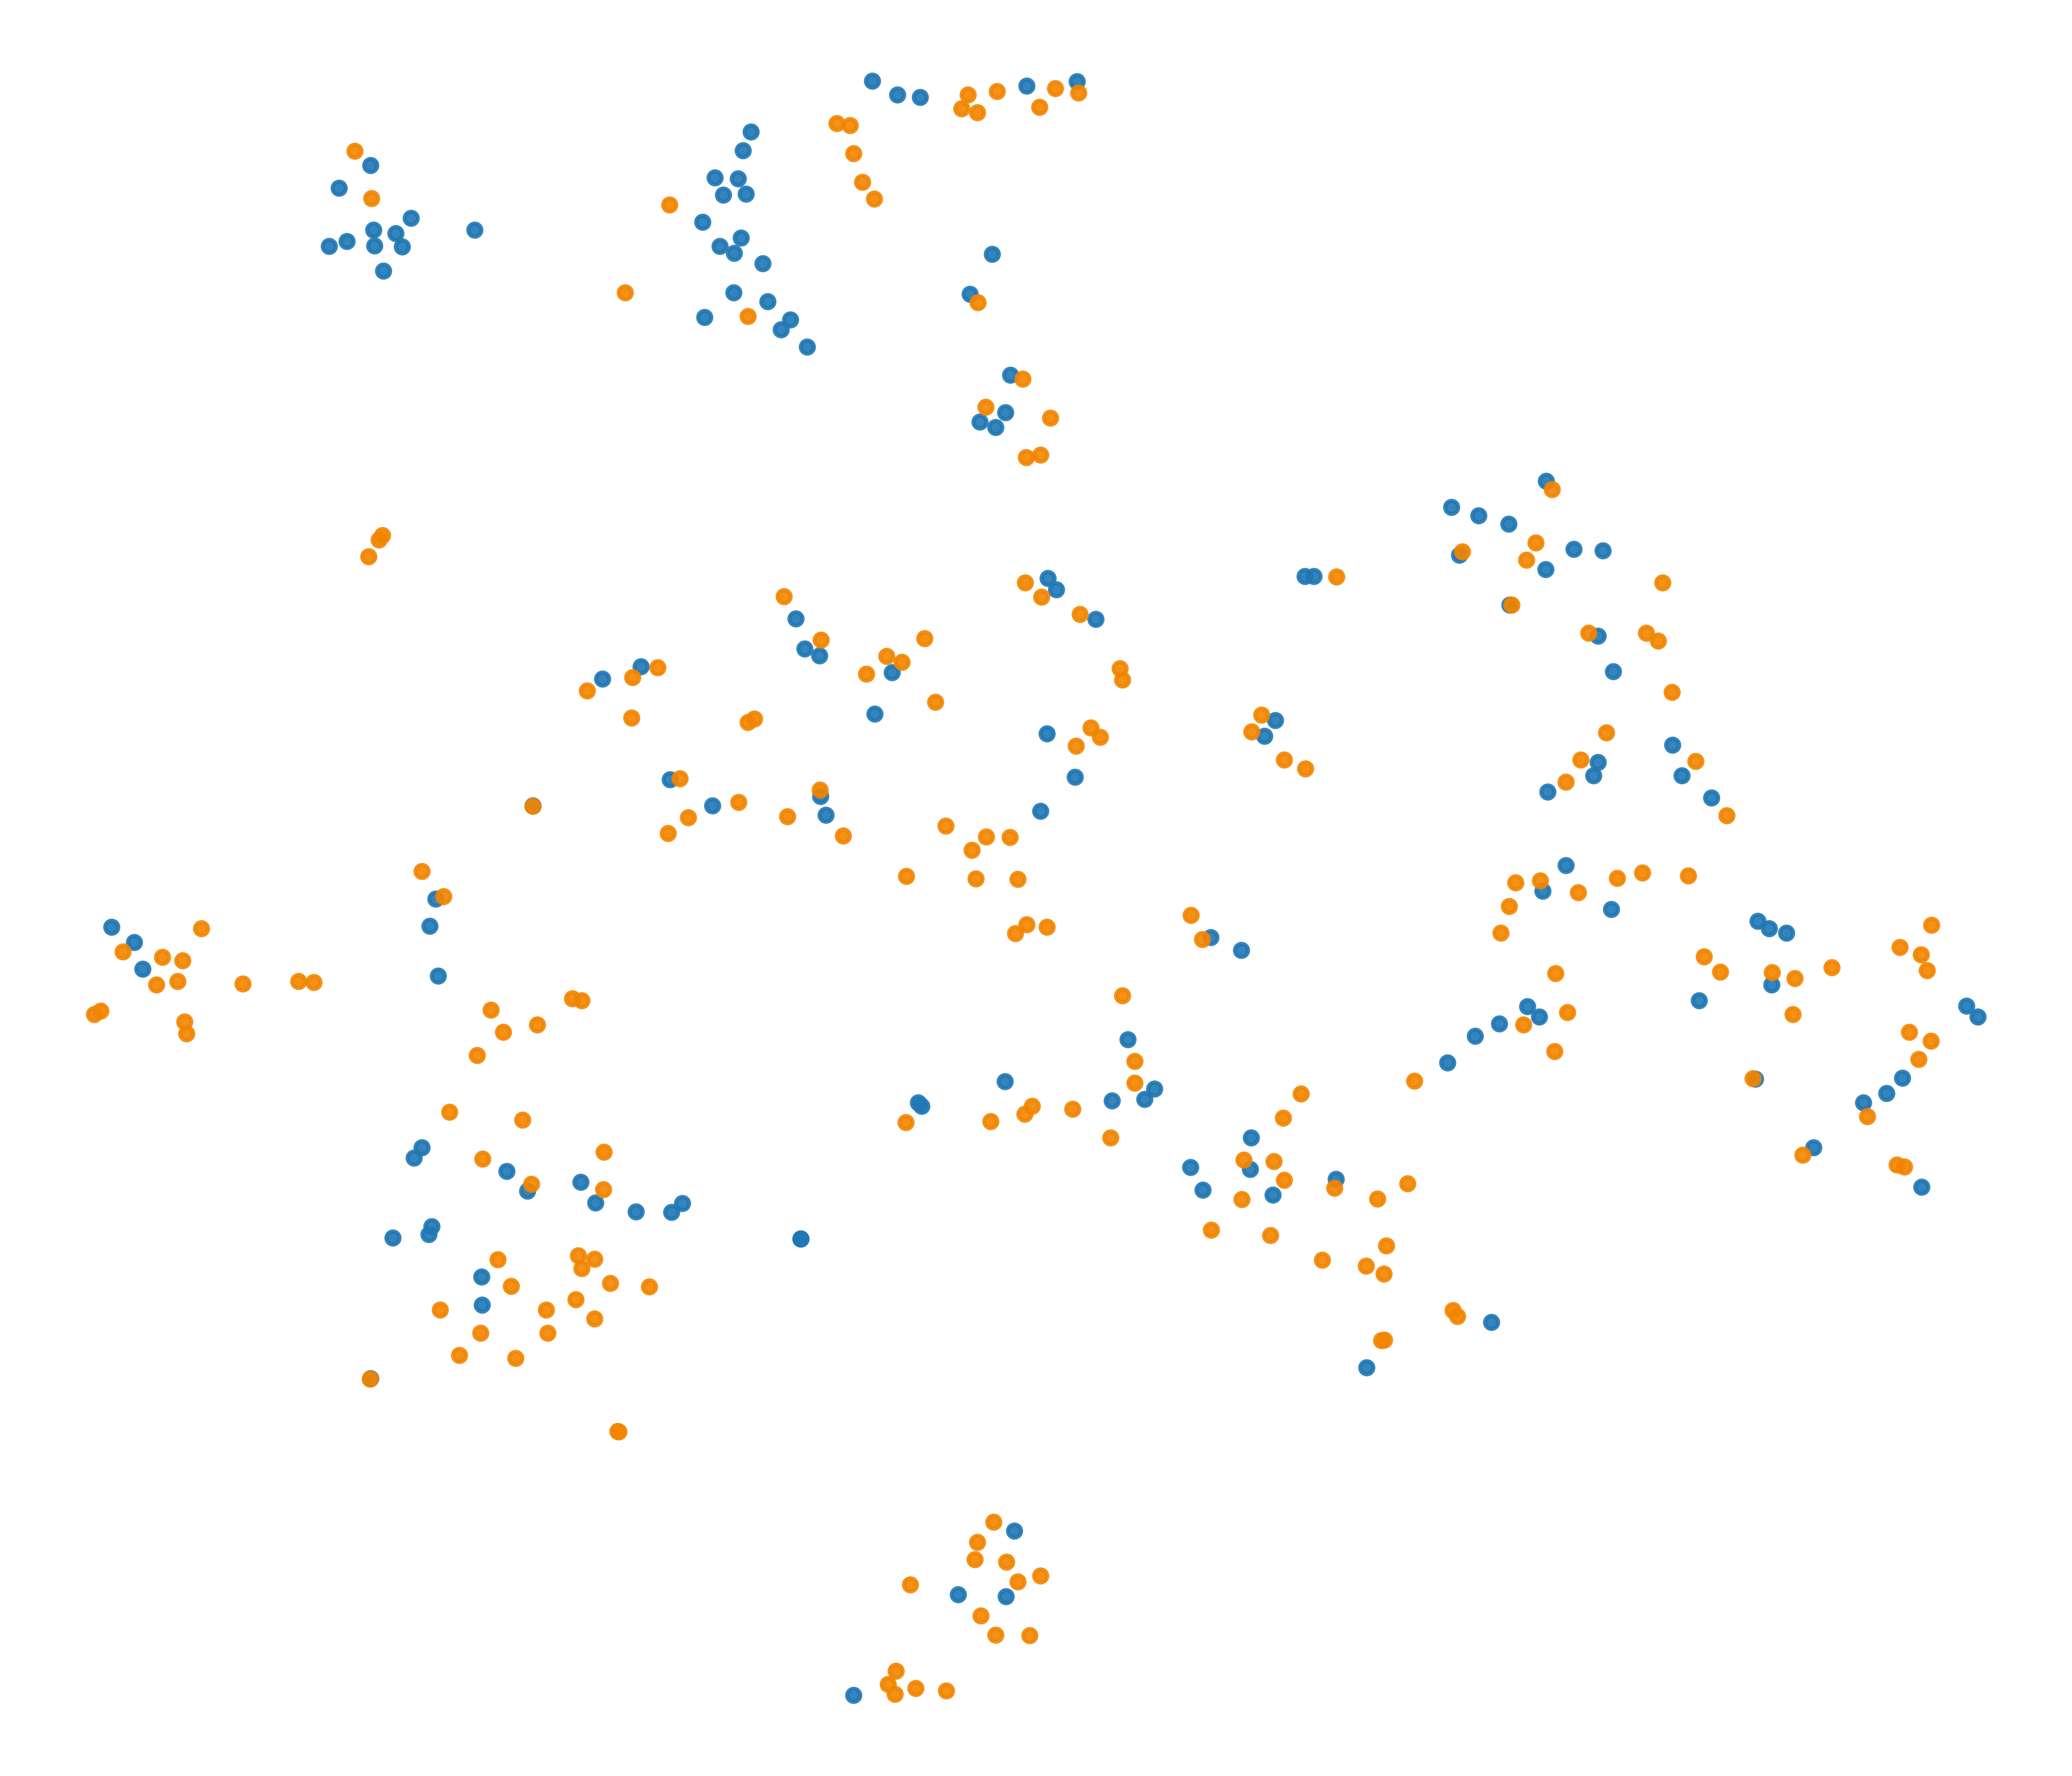

Data behind this chart, as committed beside it:
x, y, label
-25.39, -1.969, 0
21.21, -22.99, 0
34.95, -14.69, 1
33.58, -6.234, 0
-0.899, -13.02, 1
0.692, -3.249, 1
-0.215, -36.59, 0
-16.33, 9.564, 0
-28.26, 34.45, 0
27.86, -0.6687, 1
-8.408, 3.125, 0
11.46, -18.67, 1
23.6, 14.38, 0
-18.95, -20.31, 1
-15.96, -21.23, 1
22.01, 12.63, 0
1.264, 37.32, 1
30.92, 3.055, 0
12.07, -15.92, 1
19.92, 15.28, 1
-15.05, 3.966, 0
26.5, -2.475, 0
-10.95, 29.58, 0
-28.27, -25.77, 0
10.55, -15.4, 0
-0.6068, 38.12, 1
-1.897, 37.96, 1
23.47, -1.575, 0
22, -2.344, 1
-3.81, 10.97, 1
8.48, -16.43, 0
13.74, -19.9, 1
24.5, 3.832, 1
24.49, -0.3055, 0
40.44, -5.527, 1
-27.69, 29.2, 0
20.5, -8.776, 0
0.3159, -0.999, 1
28.57, 10.83, 1
14.35, -15.89, 0
-28.28, -25.79, 1
-0.2395, 22.17, 0
25.71, 4.139, 0
37.62, -12.09, 0
-0.682, -38.51, 1
25.04, -1.655, 1
-23.33, -22.14, 0
0.6275, 13.73, 1
-28.21, 32.79, 1
-1.448, 27.64, 1
-4.101, -12.08, 0
29.17, 8.295, 1
15.67, -20.19, 1
0.1492, -33.34, 0
-4.435, -36.01, 1
-2.335, -36.51, 0
24.56, -7.595, 1
25.51, 11.22, 1
30.22, 4.856, 1
-21.1, 2.666, 0
... 289 more rows
